pico-8 play session: no input (idle)

[t = 2 s] idle ~2s (no d-pad/buttons)
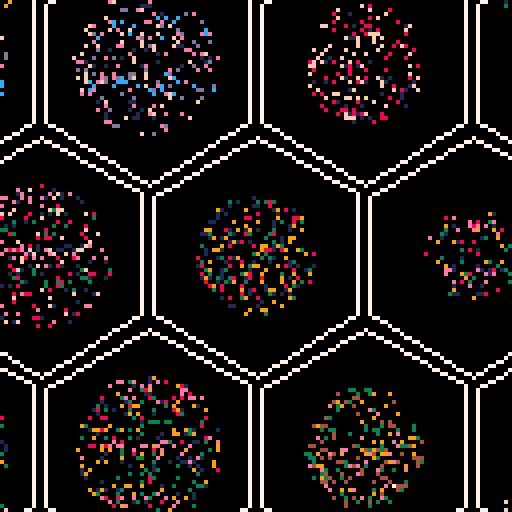
[t = 4 s] idle ~4s (no d-pad/buttons)
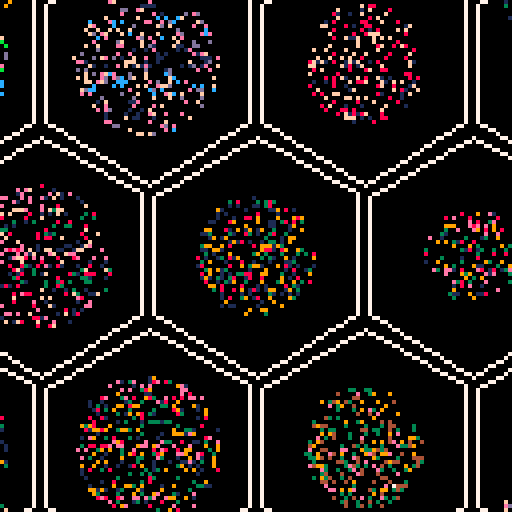
[t = 6 s] idle ~6s (no d-pad/buttons)
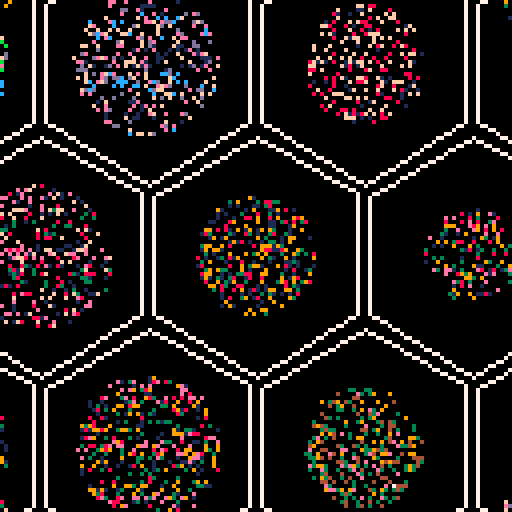
[t = 8 s] idle ~8s (no d-pad/buttons)
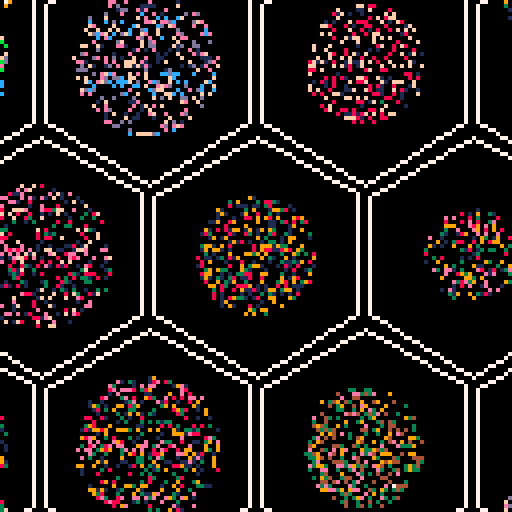

pico-8 cartridge
version 29
__lua__

--[[
  put this check_time function at the start of the cart
  make sure to call check_time() somehwere in the cart.
  in most tweetcarts, the bast place to do this is direclty before "flip()"
--]]
function check_time() 
  --id is stored in the parameters field
  my_id = stat(6)

  --the breadcrumb field is the name of the start cart + "," + the number of seconds we should play
  my_info = stat(100)
  --if we don't have it, stop checking
  if my_info == nil then
    return
  end

  breadcumb_parts = split(my_info, ",", true)
  start_cart_name = breadcumb_parts[1]
  max_time = breadcumb_parts[2]

  --check if we hit the max time
  if time() > max_time or btnp(1) then
    load(start_cart_name,"",my_id)
  end
end
--end of check_time


pal({1,8,3,9,14,4})cls()flip()s=sin::_::x=rnd(128)y=rnd(128)e=t()for c=-2,1do
for r=-1,1do
a=64+c*54+r%2*27b=64+r*48line()for i=0,1,1/6do
line(a+s(i)*30,b+cos(i)*30,7)end
if(sqrt((x-a)^2+(y-b)^2)<15+s(c/7)*4+s(r/2)*4)pset(x,y,2+c+r*2+s(x/81+e)*2+cos(y/(14*c)))end
end
check_time()
goto _--#tweetcart





-- s=sin
-- cls()
-- pal({1,8,3,9,14,4})
-- ::_::
-- x=rnd(128)
-- y=rnd(128)
-- e=t()
-- for c=-2,1do
-- for r=-1,1do
-- a=64+c*54+r%2*27
-- b=64+r*48
-- line()
-- for i=0,1,1/6do
-- line(a+sin(i)*30,b+cos(i)*30,7)
-- end
-- if(sqrt((x-a)^2+(y-b)^2)<15+s(c/7)*4+s(r/2)*4)pset(x,y,2+c+r*2+s(x/81+e)*2+cos(y/(14*c)))
-- end
-- end
-- goto _










-- w=128
-- s=sin
-- cls()
-- pal({1,8,3,9,14,4},1)
-- ::_::
-- x=rnd(w)
-- y=rnd(w)
-- e=t()

-- for c=-2,1do
-- for r=-1,1do

-- cx=64+c*54+abs(r%2)*27
-- cy=64+r*48
-- line()
-- for a=0,1,1/6do
-- line(cx+sin(a)*30, cy+cos(a)*30, 7)
-- end



-- if sqrt((x-cx)^2+(y-cy)^2)<15 then
--     p=2+c+r*2+s(x/81+e)*2+cos(y/(14*c))
--     pset(x,y, p)
-- end

-- end
-- end

-- goto _
-- --#tweetcart #pico8 #pixelart
